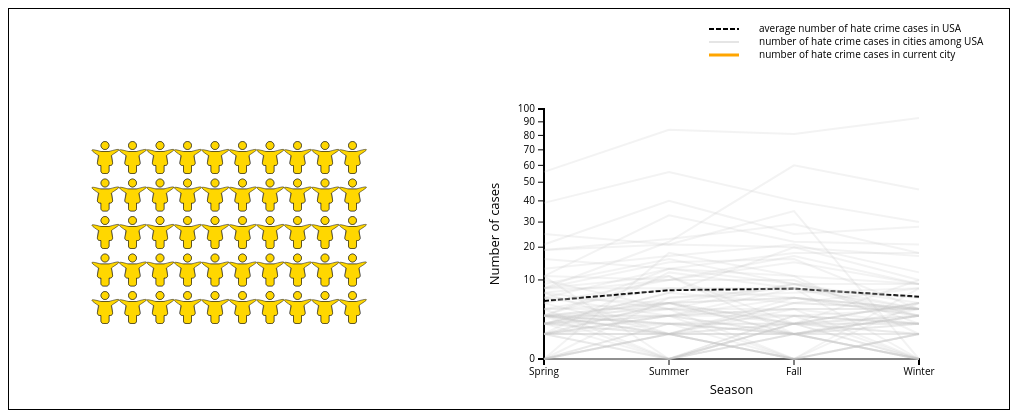
D3 v3 page, settled after 480 driven frames (8 s of simulated time); the page loaded 1 data file(s).


	    var paddingSeason = 50;


        var heightSeason = 400;

        var widthSeason = 1000;
        var svgSeason = d3.select("#Season").append("svg")
        .attr("width", widthSeason)
        .attr("height", heightSeason);


        //load and map data
        var data = [];
        var city = [];
        var indexChosen = 0;
        var lines = [];

        d3.csv("../data/hate-crime.csv", function(error, states) {
		    if (error) throw error;          
            city = d3.map();

            states = states.filter(function(d) { return ! isNaN(d["4th quarter"]) &&  ! isNaN(d["3rd quarter"]) &&
            	! isNaN(d["2nd quarter"]) && ! isNaN(d["1st quarter"]) }); 

            states.forEach( function(d) { city.set(d["Agency Name"], d); });
          
	        //append other options to dropmenu
	        var dropDown = d3.select("#menu").append("select")
	                       .attr("id", "dropdown");

	        var options = dropDown.selectAll("option")
	              .data(city.values())
	              .enter().append("option")
	              .attr("value", function(d) { return d["Agency Name"]; })
	              .text(function(d) { return d["Agency Name"]+ "," + d["State Code"]; });

	        document.getElementById("dropdown").options[0].selected = true;
        
            dropDown.on("change", menuChanged);

            var index = city.keys();

            //construct array to represent in in different season
            city.values().forEach(function(d) {
              	var temp = [d["1st quarter"], d["2nd quarter"], d["3rd quarter"], d["4th quarter"]];
              	temp.sort(function(a,b) {return a - b});
              	var maxValue = temp[3];
              	var totalValue = Number(d["1st quarter"]) + Number(d["2nd quarter"]) + Number(d["3rd quarter"]) + Number(d["4th quarter"]);
              	var temp2 = {spring: d["1st quarter"], summer: d["2nd quarter"], fall: d["3rd quarter"], winter:d["4th quarter"], max: maxValue, total: totalValue};
              	data.push(temp2);
            });

            function menuChanged() {

                //remove highlightline and circle from previous chosen
            	if (document.getElementById("highlight") != null) {
    	            document.getElementById("highlight").remove();
            	}
            	if (document.getElementById("circle") != null) {
    	            document.getElementById("circle").remove();
            	}

                //display flying people for different options
            	for (var i = 0; i < 50; i++) {
            	document.getElementById("personChosen0_"+ i).style.visibility = "hidden";
            	document.getElementById("personChosen1_"+ i).style.visibility = "hidden";
                }

                document.getElementById("precentage").innerHTML = 0;

            	var selectedValue = d3.event.target.value;
            	indexChosen = index.indexOf(selectedValue.split(",")[0]);
                
                //highlight lines according to dropdown options from user
            	var highlightLine = d3.svg.line()
                         .x(function(d) {return xScaleSeason(d.season);})
                         .y(function(d) {return yScaleSeason(d[indexChosen]);});        

                var path = svgSeason.append("path").attr("d", highlightLine(lines)).attr("id","highlight")
                .style("stroke", "orange").style("fill","none").style("stroke-width","3px");
                
                //add animation to highlight line
                var totalLength = path.node().getTotalLength();
                
                path.attr("stroke-dasharray", totalLength + " " + totalLength)
                .attr("stroke-dashoffset", totalLength)
                .transition()
                .duration(1500)
                .ease("linear")
                .attr("stroke-dashoffset", 0);

                //display most dangerous season
                var dangerousSeason = "";

                if (Number(data[indexChosen]["max"]) == Number(data[indexChosen]["spring"])) {
                    document.getElementById("dangerous").innerHTML = "Spring";
                    dangerousSeason = "Spring";
                    spring(indexChosen);
                }
                if (Number(data[indexChosen]["max"]) == Number(data[indexChosen]["summer"])) {
                    document.getElementById("dangerous").innerHTML = "Summer";
                    dangerousSeason = "Summer";
                    summer(indexChosen);
                }
                if (Number(data[indexChosen]["max"]) == Number(data[indexChosen]["fall"])) {
                    document.getElementById("dangerous").innerHTML = "Fall";
                    dangerousSeason = "Fall";
                    fall(indexChosen);
                }
                if (Number(data[indexChosen]["max"]) == Number(data[indexChosen]["winter"])) {
                    document.getElementById("dangerous").innerHTML = "Winter";
                    dangerousSeason = "Winter";
                    winter(indexChosen);
                }            
            }
            
                //construct data for trend chart
                var springData = {season: "spring"};
            	var summerData = {season: "summer"};
            	var fallData = {season: "fall"};
            	var winterData = {season: "winter"};

                data.forEach(function(d,i) {
        	    	springData[i] = d.spring;
        	    	summerData[i] = d.summer;
        	    	fallData[i] = d.fall;
        	    	winterData[i] = d.winter;
                });

                lines.push(springData);
            	lines.push(summerData);
            	lines.push(fallData);
            	lines.push(winterData);

                //create average line
                var avg = [{season:"spring", data: 5.390}, {season: "summer", data:7.573}, {season:"fall", data: 7.926}, {season: "winter", data: 6.197} ];
                var avgLine = d3.svg.line()
                             .x(function(d) {return xScaleSeason(d.season);})
                             .y(function(d) {return yScaleSeason(d.data);})

                svgSeason.append("path").attr("d", avgLine(avg)).attr("id","averageLine")
                    .style("stroke", "black").style("fill","none").style("stroke-width","2px")
                    .style("stroke-dasharray", ("5, 2"));
                     
            	//create all the lines
                for (var i = 1; i < data.length; i++) {
                    var line = d3.svg.line()
                                 .x(function(d) {return xScaleSeason(d.season);})
                                 .y(function(d) {return yScaleSeason(d[i]);})
                                 
                    svgSeason.append("path").attr("d", line(lines)).attr("id",i)
                    .style("stroke", "#C1C1C1").style("fill","none").style("stroke-width","2px")
                    .attr("opacity",0.2)
                    .on("mouseover", function() {
                     	if (document.getElementById("location") != null) {
                        document.getElementById("location").remove();
        	            }

                        d3.select(this).style("stroke", "black").style("stroke-width", "2px")
                        .attr("opacity", 1);
                     	svgSeason.append("text")
                     	.attr("x", 0.5*(xScaleSeason("spring") + xScaleSeason("winter")))
                     	.attr("y", 100)
                     	.style("font-size", 20)
        		        .attr("text-anchor", "middle")
        		        .attr("base-alignment", "middle")
        		        .attr("id", "location")
        		        .text(index[d3.select(this)[0][0].id]);
                    })
                    .on("mouseout", function() {  
                        if (document.getElementById("location") != null) {
                            document.getElementById("location").remove();
                        }                     
                        d3.select(this).style("stroke", "#C1C1C1").style("stroke-width", "2px")
                        .attr("opacity",0.2);
                    });
                }
        })
        
        //display all the elements, set hidden to the "flying" person
	    for (var j = 0; j < 5; j++) {
            ty = j * 150;

        	for (var i = 0; i < 10; i++) {
	        	var tx = i * 110;

                //normal people head
		        svgSeason.append("path")
		        .attr("id","person0_"+ (j*10 +i))
		        .attr("transform","scale(0.25),translate(" + (tx + 320) + "," + (ty + 530) + ")")
		        .attr("d","M80 16c0 8.837-7.163 16-16 16s-16-7.163-16-16c0-8.836 7.163-16 16-16s16 7.163 16 16z")
                .attr("stroke-width", "2px")
		        .attr("fill","none");

                //normal people body
		        svgSeason.append("path")
		        .attr("id","person1_"+ (j*10 +i))
		        .attr("transform","scale(0.25),translate(" + (tx + 320) + ","  + (ty + 530) + ")")
		        .attr("d","M57.778 128h12.445c5.4 0 9.778-4.378 9.778-9.778v-22.222h4.726c5.95 0 10.521-5.27 9.679-11.161l-5.206-36.444c-0.688-4.817-4.813-8.395-9.679-8.395h-31.040c-4.866 0-8.991 3.578-9.679 8.395l-5.206 36.444c-0.842 5.891 3.729 11.161 9.679 11.161h4.726v22.222c0 5.4 4.378 9.778 9.778 9.778z")
                .attr("stroke-width", "2px")
		        .attr("fill","none");
                
                //flying people head, set hidden default
		        svgSeason.append("path")
		        .attr("id","personChosen0_"+ (j*10 +i))
		        .attr("transform","scale(0.25),translate(" + (tx + 320) + "," + (ty + 530) + ")")
                .attr("d","M80 16c0 8.837-7.163 16-16 16s-16-7.163-16-16c0-8.836 7.163-16 16-16s16 7.163 16 16z")
                .attr("stroke-width", "2px")
                .attr("fill","gold");
			    //document.getElementById("personChosen0_"+ (j*10 +i)).style.visibility = "hidden";

                //flying people body, set hidden default
			    svgSeason.append("path")
			        .attr("id","personChosen1_"+ (j*10 +i))
			        .attr("transform","scale(0.25),translate(" + (tx + 320) + ","  + (ty + 530) + ")")
			        .attr("d","M57.778,128h12.445c5.4,0,9.778,-4.378,9.778,-9.778v-22.222h4.726c5.95,0,10.521,-5.27,9.679,-11.16l-5.206,-27.45c-0.688,-4.817,75.05477,-42.246,-9.679,-17.3867h-31.04c-4.866,0,-74.04885,-23.926,-9.15,16.8578l-5.735,27.98c-0.842,5.89,3.729,11.161,9.679,11.16h4.726v22.22c0,5.4,4.378,9.778,9.778,9.778Z")
                    .attr("stroke-width", "2px")
			        .attr("fill","gold");
			    //document.getElementById("personChosen1_"+ (j*10 +i)).style.visibility = "hidden";
	        }
	    } 

        document.getElementById("precentage").innerHTML = "29.7";
        document.getElementById("dangerous").innerHTML = "Fall";
        document.getElementById("numberCases").innerHTML = "2358";
        document.getElementById("seasonName").innerHTML = "Fall";


        //display the percentage of spring to whole year in specific city or default the whole USA
        function spring(n) {

        	if (document.getElementById("circle") != null) {
	            document.getElementById("circle").remove();
        	}

        	number = Math.round(data[n]["spring"] / data[n]["max"] * 50);
        	percent = d3.format(".1f")(data[n]["spring"] / data[n]["total"] * 100);
        	
        	svgSeason.append("circle").attr("r",4)
        	.attr("cx", xScaleSeason("spring"))
        	.attr("cy", yScaleSeason(data[n].spring))
        	.attr("id", "circle")
        	.attr("fill", "orange");

	       	for (var i = 0; i < number; i++) {
	       		document.getElementById("personChosen0_"+ i).style.visibility = "visible";
			    document.getElementById("personChosen0_"+ i).style.fill = "#00FA9A";
			    document.getElementById("personChosen1_"+ i).style.visibility = "visible";
			    document.getElementById("personChosen1_"+ i).style.fill = "#00FA9A";
	       	}
	       	for (var i = number; i < 50; i++) {
	       		document.getElementById("personChosen0_"+ i).style.visibility = "hidden";
			    document.getElementById("personChosen1_"+ i).style.visibility = "hidden";
	       	}
	       	document.getElementById("precentage").innerHTML =percent;
            document.getElementById("numberCases").innerHTML = data[indexChosen]["spring"];
            document.getElementById("seasonName").innerHTML = "Spring";
	       	
        }

        //display the percentage of summer to whole year in specific city or default the whole USA
        function summer(n) {

        	if (document.getElementById("circle") != null) {
	            document.getElementById("circle").remove();
        	}

        	svgSeason.append("circle").attr("r",4)
        	.attr("cx", xScaleSeason("summer"))
        	.attr("cy", yScaleSeason(data[n].summer))
        	.attr("id", "circle")
        	.attr("fill", "orange");

        	number = Math.round(data[n]["summer"] / data[n]["max"] * 50);
        	percent = d3.format(".1f")(data[n]["summer"] / data[n]["total"] * 100);

        	for (var i = 0; i < number; i++) {
	       		document.getElementById("personChosen0_"+ i).style.visibility = "visible";
			    document.getElementById("personChosen0_"+ i).style.fill = "#DE3163";
			    document.getElementById("personChosen1_"+ i).style.visibility = "visible";
			    document.getElementById("personChosen1_"+ i).style.fill = "#DE3163";
	       	}
	       	for (var i = number; i < 50; i++) {
	       		document.getElementById("personChosen0_"+ i).style.visibility = "hidden";
			    document.getElementById("personChosen1_"+ i).style.visibility = "hidden";
	       	}

	       	document.getElementById("precentage").innerHTML = percent;
            document.getElementById("numberCases").innerHTML = data[indexChosen]["summer"];
            document.getElementById("seasonName").innerHTML = "Summer";

        }

        //display the percentage of fall to whole year in specific city or default the whole USA
        function fall(n) {

        	if (document.getElementById("circle") != null) {
	            document.getElementById("circle").remove();
        	}

        	svgSeason.append("circle").attr("r",4)
        	.attr("cx", xScaleSeason("fall"))
        	.attr("cy", yScaleSeason(data[n].fall))
        	.attr("id", "circle")
        	.attr("fill", "orange");

        	number = Math.round(data[n]["fall"] / data[n]["max"] * 50);
        	percent = d3.format(".1f")(data[n]["fall"] / data[n]["total"] * 100);

        	for (var i = 0; i < number; i++) {
	       		document.getElementById("personChosen0_"+ i).style.visibility = "visible";
			    document.getElementById("personChosen0_"+ i).style.fill = "gold";
			    document.getElementById("personChosen1_"+ i).style.visibility = "visible";
			    document.getElementById("personChosen1_"+ i).style.fill = "gold";
	       	}
	       	for (var i = number; i < 50; i++) {
	       		document.getElementById("personChosen0_"+ i).style.visibility = "hidden";
			    document.getElementById("personChosen1_"+ i).style.visibility = "hidden";
	       	}

	       	document.getElementById("precentage").innerHTML = percent;
            document.getElementById("numberCases").innerHTML = data[indexChosen]["fall"]; 
            document.getElementById("seasonName").innerHTML = "Fall"; 

        }
        
        //display the percentage of winter to whole year in specific city or default the whole USA
        function winter(n) { 

        	if (document.getElementById("circle") != null) {
	            document.getElementById("circle").remove();
        	}

        	svgSeason.append("circle").attr("r",4)
        	.attr("cx", xScaleSeason("winter"))
        	.attr("cy", yScaleSeason(data[n].winter))
        	.attr("id", "circle")
        	.attr("fill", "orange");

        	number = Math.round(data[n]["winter"] / data[n]["max"] * 50);
        	percent = d3.format(".1f")(data[n]["winter"] / data[n]["total"] * 100);

        	for (var i = 0; i < number; i++) {
	       		document.getElementById("personChosen0_"+ i).style.visibility = "visible";
			    document.getElementById("personChosen0_"+ i).style.fill = "#87CEFA";
			    document.getElementById("personChosen1_"+ i).style.visibility = "visible";
			    document.getElementById("personChosen1_"+ i).style.fill = "#87CEFA";
	       	}
	       	for (var i = number; i < 50; i++) {
	       		document.getElementById("personChosen0_"+ i).style.visibility = "hidden";
			    document.getElementById("personChosen1_"+ i).style.visibility = "hidden";
	       	}

	       	document.getElementById("precentage").innerHTML = percent;
            document.getElementById("numberCases").innerHTML = data[indexChosen]["winter"];
            document.getElementById("seasonName").innerHTML = "Winter";

        }

        //create x and y axis for line chart
        var xScaleSeason = d3.scale.ordinal().domain(['Spring','Summer','Fall','Winter']).range([535,660,785,910]);

        var yScaleSeason = d3.scale.pow().exponent(.5).domain([0,100]).range([heightSeason - paddingSeason, paddingSeason*2]);

        var xAxisSeason = d3.svg.axis().scale(xScaleSeason).orient("bottom")
                    .ticks(4);
        var yAxisSeason = d3.svg.axis().scale(yScaleSeason).orient("left")
                    .ticks(10);
        
        svgSeason.append("g").attr("transform", "translate(0," + (heightSeason - paddingSeason) + ")").attr("class", "axis")
        .call(xAxisSeason); 
        svgSeason.append("g").attr("transform", "translate(" + 535 + ",0)").attr("class", "axis")
        .call(yAxisSeason);

        svgSeason.append("text")
            .attr("x", 490)
            .attr("y", 225)
            .style("font-size", 13)
            .attr("text-anchor", "middle")
            .attr("base-alignment", "middle")
            .attr("transform", "rotate(-90,490, 225)")
            .text("Number  of  cases");

        svgSeason.append("text")
            .attr("x", 0.5 * (535 + 910))
            .attr("y", (heightSeason - 0.3 * paddingSeason))
            .style("font-size", 13)
            .attr("text-anchor", "middle")
            .attr("base-alignment", "middle")
            .text("Season");

        //label for the seasonsvg
        svgSeason.append("line")
            .attr("x1",700)
            .attr("y1",20)
            .attr("x2",730)
            .attr("y2",20)
            .attr("stroke-width","2px")
            .attr("stroke","black")
            .style("stroke-dasharray", ("5, 2"));
        svgSeason.append("text")
            .attr("x",750)
            .attr("y",23)
            .text("average number of hate crime cases in USA");

        svgSeason.append("line")
            .attr("x1",700)
            .attr("y1",33)
            .attr("x2",730)
            .attr("y2",33)
            .attr("stroke-width","2px")
            .attr("stroke","gray")
            .style("opacity",0.2);
        svgSeason.append("text")
            .attr("x",750)
            .attr("y",36)
            .text("number of hate crime cases in cities among USA");

        svgSeason.append("line")
            .attr("x1",700)
            .attr("y1",46)
            .attr("x2",730)
            .attr("y2",46)
            .attr("stroke-width","3px")
            .attr("stroke","orange");
        svgSeason.append("text")
            .attr("x",750)
            .attr("y",49)
            .text("number of hate crime cases in current city");
        
        // svgSeason.append("text")
        //     .attr("x",700)
        //     .attr("y",62)
        //     .text("default colored people stands for the season which has largest");
        // svgSeason.append("text")
        //     .attr("x",700)
        //     .attr("y",75)
        //     .text("number of hate crime cases");

         

      
	

### data: ../data/hate-crime.csv
State, Agency Type, Agency Name, Race, Religion, Sexual Orientation, Ethnicity, Disability, Gender, 1st quarter, 2nd quarter, 3rd quarter, 4th quarter, Population, ID, State Code
USA, USA, USA, 815, 438, 492, 267, 46, 30, 1532, 2216, 2358, 1833, 47533310, 6, USA
Georgia, Cities, Atlanta, 5, 1, 12, 2, 1, 0, 8, 11, 2, 0, 451,020, 1, GA
Washington, Cities, Auburn, 5, 1, 0, 3, 0, 1, 1, 1, 4, 4, 74,565, 5, WA
Michigan, Cities, Bangor, 0, 0, 0, 0, 0, 1, 0, 0, 0, 1, 1,857, 5, MI
North_Dakota, Cities, Bismarck, 0, 0, 1, 5, 0, 0, 3, 0, 2, 1, 65,850, 2, ND
Massachusetts, Cities, Boston, 73, 21, 53, 15, 0, 3, 39, 56, 40, 30, 643,799, 0, MA
New_York, Cities, Buffalo, 11, 1, 2, 2, 0, 1, 6, 3, 4, 4, 258,789, 4, NY
Ohio, Metropolitan Counties, Butler, 3, 0, 3, 0, 2, 0, 3, 2, 1, 2, 921, 3, OH
North_Carolina, Cities, Charlotte-Mecklenburg, 8, 4, 6, 3, 0, 0, 10, 4, 2, 5, 837,638, 0, NC
Illinois, Cities, Chicago, 22, 2, 18, 3, 0, 0, 11, 10, 15, 9, 2,720,554, 1, IL
Ohio, Cities, Cincinnati, 9, 0, 1, 5, 1, 0, 4, 0, 2, 10, 296,491, 2, OH
Tennessee, Cities, Clarksville, 0, 0, 5, 6, 0, 0, 1, 2, 0, 8, 145,599, 2, TN
Georgia, Metropolitan Counties, Cobb County, 19, 3, 2, 3, 0, 0, 1, 12, 8, 6, 717,190, 4, GA
Ohio, Cities, Columbus, 88, 4, 17, 15, 12, 0, 8, 22, 60, 46, 816,364, 0, OH
Tennessee, Cities, Covington, 1, 0, 0, 12, 4, 0, 3, 1, 5, 8, 9,076, 2, TN
New_York, Cities, Croton-on-Hudson Village, 0, 0, 0, 0, 0, 1, 0, 1, 0, 0, 8,180, 5, NY
California, Cities, Cupertino, 0, 0, 0, 0, 0, 1, 0, 0, 0, 1, 60,440, 5, CA
Texas, Cities, Dallas, 3, 2, 9, 4, 0, 0, 2, 4, 9, 3, 1,255,015, 1, TX
Colorado, Cities, Denver, 9, 5, 15, 1, 0, 0, 3, 13, 9, 5, 648,981, 0, CO
New_Jersey, Cities, East Brunswick, 1, 10, 2, 1, 0, 0, 3, 4, 3, 4, 48,073, 0, NJ
Michigan, Universities and Colleges, East Lansing, 2, 0, 2, 0, 0, 1, 1, 0, 2, 2, 48,783, 5, MI
California, Cities, El Cerrito, 0, 2, 1, 4, 0, 0, 3, 1, 2, 1, 24,184, 2, CA
Virginia, Metropolitan Counties, Fairfax, 7, 5, 0, 1, 0, 0, 3, 1, 5, 4, 1,131,000, 0, VA
North_Dakota, Cities, Fargo, 8, 2, 2, 1, 1, 0, 2, 3, 6, 3, 111,101, 3, ND
Washington, Cities, Fife, 0, 0, 0, 1, 0, 1, 0, 1, 1, 0, 9,380, 5, WA
Kentucky, Cities, Florence, 1, 0, 0, 0, 2, 0, 1, 1, 1, 0, 31,434, 3, KY
Texas, Cities, Fort Worth, 9, 0, 2, 5, 0, 0, 5, 1, 6, 4, 789,035, 2, TX
California, Cities, Fresno, 4, 0, 3, 2, 0, 1, 3, 3, 1, 3, 508,876, 5, CA
Montana, Cities, Helena, 11, 0, 0, 0, 0, 0, 11, 0, 0, 0, 29,411, 4, MT
Texas, Cities, Houston, 4, 0, 5, 4, 0, 0, 4, 5, 1, 3, 2,180,606, 2, TX
New_Jersey, Cities, Howell, 5, 6, 4, 3, 0, 0, 2, 7, 5, 4, 51,100, 0, NJ
Ohio, Cities, Huber Heights, 1, 1, 4, 0, 2, 0, 1, 3, 4, 0, 38,118, 3, OH
California, Cities, Huntington Beach, 0, 0, 0, 0, 0, 1, 0, 1, 0, 0, 195,842, 5, CA
Indiana, Cities, Indianapolis, 29, 0, 6, 8, 0, 0, 8, 15, 16, 4, 850,220, 1, IN
North_Carolina, Metropolitan Counties, Iredell, 0, 5, 0, 0, 0, 0, 0, 2, 3, 0, 164,517, 0, NC
Tennessee, Cities, Jonesborough, 0, 0, 0, 4, 1, 0, 0, 0, 2, 3, 5,163, 2, TN
Missouri, Cities, Kansas City, 30, 7, 14, 5, 1, 6, 13, 17, 21, 12, 465,514, 0, MO
New_Jersey, Cities, Lacey Township, 3, 0, 2, 2, 1, 0, 1, 5, 1, 1, 27,865, 3, NJ
New_Jersey, Cities, Lakewood, 5, 15, 0, 3, 0, 0, 2, 6, 7, 8, 92,664, 0, NJ
Nevada, Cities, Las Vegas, 27, 9, 23, 6, 0, 0, 16, 13, 18, 18, 1,500,455, 0, NV
Kentucky, Cities, Lexington, 16, 1, 5, 4, 1, 0, 5, 10, 10, 2, 308,712, 2, KY
California, Cities, Los Angeles, 41, 29, 33, 9, 0, 2, 21, 40, 25, 28, 3,878,725, 0, CA
Massachusetts, Cities, Lynn, 3, 2, 5, 4, 2, 0, 1, 5, 6, 4, 91,769, 2, MA
Wisconsin, Cities, Madison, 3, 1, 3, 5, 0, 0, 3, 5, 2, 2, 242,523, 2, WI
Tennessee, Cities, Memphis, 9, 0, 12, 1, 1, 1, 6, 5, 9, 4, 657,691, 1, TN
Minnesota, Cities, Minneapolis, 20, 4, 11, 3, 1, 0, 6, 13, 11, 9, 396,206, 0, MN
Maryland, Metropolitan Counties, Montgomery, 6, 4, 2, 1, 0, 0, 3, 5, 2, 3, 1,107,000, 0, MD
New_York, Universities and Colleges, Morrisville, 0, 0, 0, 0, 0, 1, 0, 1, 0, 0, 3,095, 5, NY
North_Dakota, Nonmetropolitan Counties, Mountrail, 1, 0, 0, 1, 3, 0, 0, 0, 1, 4, 9,376, 3, ND
New_York, Metropolitan Counties, Nassau, 10, 28, 2, 3, 0, 0, 9, 16, 9, 9, 1,352,000, 0, NY
New_York, Cities, New York, 44, 152, 99, 17, 1, 1, 56, 84, 81, 93, 8,396,126, 0, NY
West_Virginia, Cities, Oak Hill, 14, 0, 0, 0, 0, 0, 0, 6, 8, 0, 7,709, 4, WV
Washington, Cities, Omak, 0, 0, 1, 1, 1, 0, 2, 1, 0, 0, 4,801, 3, WA
Pennsylvania, Cities, Philadelphia, 14, 1, 0, 1, 0, 0, 3, 11, 1, 1, 1,553,153, 4, PA
Arizona, Cities, Phoenix, 40, 12, 14, 14, 1, 0, 25, 21, 35, , 1,502,139, 0, AZ
Pennsylvania, Cities, Pittsburgh, 12, 0, 3, 0, 0, 0, 1, 3, 8, 3, 307,632, 4, PA
New_York, Cities, Poughkeepsie, 0, 0, 0, 2, 1, 1, 2, 1, 0, 1, 30,778, 3, NY
New_York, Metropolitan Counties, Putnam, 0, 0, 0, 0, 0, 1, 0, 0, 1, 0, 99,645, 5, NY
California, Cities, Riverside, 11, 1, 1, 2, 0, 1, 7, 4, 0, 5, 316,423, 4, CA
California, Cities, Sacramento, 6, 2, 6, 2, 0, 0, 2, 5, 6, 3, 478,182, 1, CA
... 21 more rows